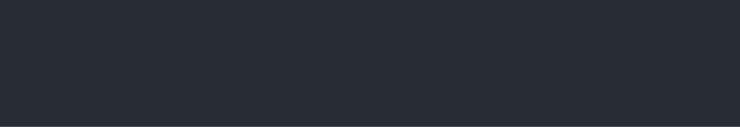
t = 0.00 s
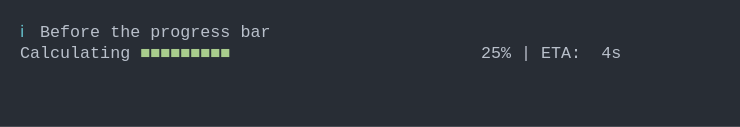
t = 1.33 s
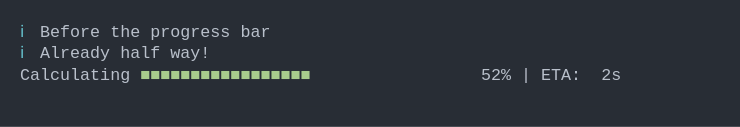
t = 2.66 s
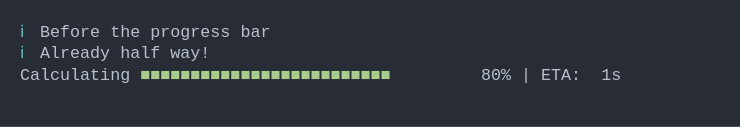
t = 3.99 s
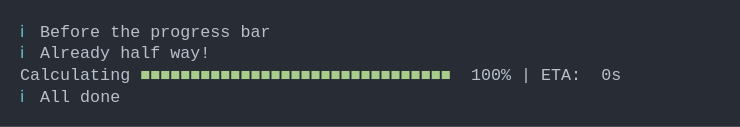
t = 5.32 s
t = 6.65 s: frame unchanged from t = 5.32 s, image omitted

The animated SVG that drew these frames (rendered in a browser with its animation timeline set to each time). Animation: 1 CSS @keyframes rule; one cycle of 7.98 s, repeats indefinitely.

<svg xmlns="http://www.w3.org/2000/svg" xmlns:xlink="http://www.w3.org/1999/xlink" width="740" height="126.83999999999999"><rect width="740" height="126.83999999999999" rx="0" ry="0" class="a"></rect><svg height="86.83999999999999" viewBox="0 0 70 8.684" width="700" x="20" xmlns="http://www.w3.org/2000/svg" xmlns:xlink="http://www.w3.org/1999/xlink" y="20"><style>.a{fill:rgb(40,45,53)}.b{font-family:'Fira Code',Monaco,Consolas,Menlo,'Bitstream Vera Sans Mono','Powerline Symbols',monospace}.c{fill:rgb(102,194,205);white-space:pre}.d{fill:rgb(185,192,203);white-space:pre}.e{fill:rgb(168,204,140);white-space:pre}.f{fill:transparent}.h{animation-duration:7.97997283935547s;animation-iteration-count:infinite;animation-name:g;animation-timing-function:steps(1,end)}@keyframes g{0%{transform:translateX(-0px)}0.1%{transform:translateX(-70px)}1.6%{transform:translateX(-140px)}2.1%{transform:translateX(-210px)}2.2%{transform:translateX(-280px)}3.5%{transform:translateX(-350px)}5.2%{transform:translateX(-420px)}6.4%{transform:translateX(-490px)}7.6%{transform:translateX(-560px)}8.8%{transform:translateX(-630px)}10%{transform:translateX(-700px)}11.2%{transform:translateX(-770px)}12.4%{transform:translateX(-840px)}13.6%{transform:translateX(-910px)}14.8%{transform:translateX(-980px)}16.6%{transform:translateX(-1050px)}17.7%{transform:translateX(-1120px)}18.9%{transform:translateX(-1190px)}20.1%{transform:translateX(-1260px)}21.3%{transform:translateX(-1330px)}22.5%{transform:translateX(-1400px)}23.7%{transform:translateX(-1470px)}25.5%{transform:translateX(-1540px)}26.6%{transform:translateX(-1610px)}27.8%{transform:translateX(-1680px)}29%{transform:translateX(-1750px)}30.2%{transform:translateX(-1820px)}31.5%{transform:translateX(-1890px)}31.5%{transform:translateX(-1960px)}31.5%{transform:translateX(-2030px)}32.6%{transform:translateX(-2100px)}33.8%{transform:translateX(-2170px)}35.5%{transform:translateX(-2240px)}36.7%{transform:translateX(-2310px)}38%{transform:translateX(-2380px)}39.1%{transform:translateX(-2450px)}40.3%{transform:translateX(-2520px)}41.5%{transform:translateX(-2590px)}43.2%{transform:translateX(-2660px)}44.4%{transform:translateX(-2730px)}45.6%{transform:translateX(-2800px)}46.9%{transform:translateX(-2870px)}48.1%{transform:translateX(-2940px)}49.3%{transform:translateX(-3010px)}50.5%{transform:translateX(-3080px)}51.7%{transform:translateX(-3150px)}53.4%{transform:translateX(-3220px)}54.5%{transform:translateX(-3290px)}55.7%{transform:translateX(-3360px)}57%{transform:translateX(-3430px)}58.2%{transform:translateX(-3500px)}59.9%{transform:translateX(-3570px)}61.1%{transform:translateX(-3640px)}61.1%{transform:translateX(-3710px)}61.1%{transform:translateX(-3780px)}100%{transform:translateX(-3850px)}}</style><g font-family="&#x27;Fira Code&#x27;,Monaco,Consolas,Menlo,&#x27;Bitstream Vera Sans Mono&#x27;,&#x27;Powerline Symbols&#x27;,monospace" font-size="1.67" class="b"><defs><symbol id="1"><text x="0" y="1.67" class="c">ℹ</text><text x="2.004" y="1.67" class="d">Before</text><text x="9.017999999999999" y="1.67" class="d">the</text><text x="13.026" y="1.67" class="d">progress</text><text x="22.043999999999997" y="1.67" class="d">bar</text></symbol><symbol id="2"><text x="0" y="1.67" class="d">Calculating</text><text x="12.024" y="1.67" class="e">■■■■■■■■■■■■■■■■</text><text x="46.09199999999999" y="1.67" class="d">50%</text><text x="50.1" y="1.67" class="d">|</text><text x="52.104" y="1.67" class="d">ETA:</text><text x="58.116" y="1.67" class="d">2s</text></symbol><symbol id="3"><text x="0" y="1.67" class="c">ℹ</text><text x="2.004" y="1.67" class="d">Already</text><text x="10.02" y="1.67" class="d">half</text><text x="15.029999999999998" y="1.67" class="d">way!</text></symbol><symbol id="4"><text x="0" y="1.67" class="d">Calculating</text><text x="12.024" y="1.67" class="e">■■■■■■■■■■■■■■■■■■■■■■■■■■■■■■■</text><text x="45.089999999999996" y="1.67" class="d">100%</text><text x="50.1" y="1.67" class="d">|</text><text x="52.104" y="1.67" class="d">ETA:</text><text x="58.116" y="1.67" class="d">0s</text></symbol><symbol id="5"><text x="0" y="1.67" class="c">ℹ</text><text x="2.004" y="1.67" class="d">All</text><text x="6.012" y="1.67" class="d">done</text></symbol><symbol id="a"><rect height="5" width="70" x="0" y="0" class="f"></rect></symbol></defs><rect height="8.684" width="70" class="a"></rect><g class="h"><svg x="0" y="0" width="3920"><svg x="0"><use xlink:href="#a"></use></svg><svg x="70"><use xlink:href="#a"></use></svg><svg x="140"><use xlink:href="#a"></use><use xlink:href="#1" y="0"></use></svg><svg x="210"><use xlink:href="#a"></use><use xlink:href="#1" y="0"></use></svg><svg x="280"><use xlink:href="#a"></use><use xlink:href="#1" y="0"></use><text x="0" y="3.8409999999999997" class="d">Calculating</text><text x="12.024" y="3.8409999999999997" class="e">■</text><text x="47.093999999999994" y="3.8409999999999997" class="d">1%</text><text x="50.1" y="3.8409999999999997" class="d">|</text><text x="52.104" y="3.8409999999999997" class="d">ETA:</text><text x="58.116" y="3.8409999999999997" class="d">4s</text></svg><svg x="350"><use xlink:href="#a"></use><use xlink:href="#1" y="0"></use><text x="0" y="3.8409999999999997" class="d">Calculating</text><text x="12.024" y="3.8409999999999997" class="e">■■</text><text x="47.093999999999994" y="3.8409999999999997" class="d">3%</text><text x="50.1" y="3.8409999999999997" class="d">|</text><text x="52.104" y="3.8409999999999997" class="d">ETA:</text><text x="58.116" y="3.8409999999999997" class="d">4s</text></svg><svg x="420"><use xlink:href="#a"></use><use xlink:href="#1" y="0"></use><text x="0" y="3.8409999999999997" class="d">Calculating</text><text x="12.024" y="3.8409999999999997" class="e">■■■</text><text x="47.093999999999994" y="3.8409999999999997" class="d">6%</text><text x="50.1" y="3.8409999999999997" class="d">|</text><text x="52.104" y="3.8409999999999997" class="d">ETA:</text><text x="58.116" y="3.8409999999999997" class="d">4s</text></svg><svg x="490"><use xlink:href="#a"></use><use xlink:href="#1" y="0"></use><text x="0" y="3.8409999999999997" class="d">Calculating</text><text x="12.024" y="3.8409999999999997" class="e">■■■</text><text x="47.093999999999994" y="3.8409999999999997" class="d">8%</text><text x="50.1" y="3.8409999999999997" class="d">|</text><text x="52.104" y="3.8409999999999997" class="d">ETA:</text><text x="58.116" y="3.8409999999999997" class="d">4s</text></svg><svg x="560"><use xlink:href="#a"></use><use xlink:href="#1" y="0"></use><text x="0" y="3.8409999999999997" class="d">Calculating</text><text x="12.024" y="3.8409999999999997" class="e">■■■■</text><text x="46.09199999999999" y="3.8409999999999997" class="d">10%</text><text x="50.1" y="3.8409999999999997" class="d">|</text><text x="52.104" y="3.8409999999999997" class="d">ETA:</text><text x="58.116" y="3.8409999999999997" class="d">4s</text></svg><svg x="630"><use xlink:href="#a"></use><use xlink:href="#1" y="0"></use><text x="0" y="3.8409999999999997" class="d">Calculating</text><text x="12.024" y="3.8409999999999997" class="e">■■■■■</text><text x="46.09199999999999" y="3.8409999999999997" class="d">12%</text><text x="50.1" y="3.8409999999999997" class="d">|</text><text x="52.104" y="3.8409999999999997" class="d">ETA:</text><text x="58.116" y="3.8409999999999997" class="d">4s</text></svg><svg x="700"><use xlink:href="#a"></use><use xlink:href="#1" y="0"></use><text x="0" y="3.8409999999999997" class="d">Calculating</text><text x="12.024" y="3.8409999999999997" class="e">■■■■■</text><text x="46.09199999999999" y="3.8409999999999997" class="d">14%</text><text x="50.1" y="3.8409999999999997" class="d">|</text><text x="52.104" y="3.8409999999999997" class="d">ETA:</text><text x="58.116" y="3.8409999999999997" class="d">4s</text></svg><svg x="770"><use xlink:href="#a"></use><use xlink:href="#1" y="0"></use><text x="0" y="3.8409999999999997" class="d">Calculating</text><text x="12.024" y="3.8409999999999997" class="e">■■■■■■</text><text x="46.09199999999999" y="3.8409999999999997" class="d">16%</text><text x="50.1" y="3.8409999999999997" class="d">|</text><text x="52.104" y="3.8409999999999997" class="d">ETA:</text><text x="58.116" y="3.8409999999999997" class="d">4s</text></svg><svg x="840"><use xlink:href="#a"></use><use xlink:href="#1" y="0"></use><text x="0" y="3.8409999999999997" class="d">Calculating</text><text x="12.024" y="3.8409999999999997" class="e">■■■■■■</text><text x="46.09199999999999" y="3.8409999999999997" class="d">18%</text><text x="50.1" y="3.8409999999999997" class="d">|</text><text x="52.104" y="3.8409999999999997" class="d">ETA:</text><text x="58.116" y="3.8409999999999997" class="d">4s</text></svg><svg x="910"><use xlink:href="#a"></use><use xlink:href="#1" y="0"></use><text x="0" y="3.8409999999999997" class="d">Calculating</text><text x="12.024" y="3.8409999999999997" class="e">■■■■■■■</text><text x="46.09199999999999" y="3.8409999999999997" class="d">20%</text><text x="50.1" y="3.8409999999999997" class="d">|</text><text x="52.104" y="3.8409999999999997" class="d">ETA:</text><text x="58.116" y="3.8409999999999997" class="d">4s</text></svg><svg x="980"><use xlink:href="#a"></use><use xlink:href="#1" y="0"></use><text x="0" y="3.8409999999999997" class="d">Calculating</text><text x="12.024" y="3.8409999999999997" class="e">■■■■■■■■</text><text x="46.09199999999999" y="3.8409999999999997" class="d">22%</text><text x="50.1" y="3.8409999999999997" class="d">|</text><text x="52.104" y="3.8409999999999997" class="d">ETA:</text><text x="58.116" y="3.8409999999999997" class="d">4s</text></svg><svg x="1050"><use xlink:href="#a"></use><use xlink:href="#1" y="0"></use><text x="0" y="3.8409999999999997" class="d">Calculating</text><text x="12.024" y="3.8409999999999997" class="e">■■■■■■■■■</text><text x="46.09199999999999" y="3.8409999999999997" class="d">25%</text><text x="50.1" y="3.8409999999999997" class="d">|</text><text x="52.104" y="3.8409999999999997" class="d">ETA:</text><text x="58.116" y="3.8409999999999997" class="d">4s</text></svg><svg x="1120"><use xlink:href="#a"></use><use xlink:href="#1" y="0"></use><text x="0" y="3.8409999999999997" class="d">Calculating</text><text x="12.024" y="3.8409999999999997" class="e">■■■■■■■■■</text><text x="46.09199999999999" y="3.8409999999999997" class="d">27%</text><text x="50.1" y="3.8409999999999997" class="d">|</text><text x="52.104" y="3.8409999999999997" class="d">ETA:</text><text x="58.116" y="3.8409999999999997" class="d">3s</text></svg><svg x="1190"><use xlink:href="#a"></use><use xlink:href="#1" y="0"></use><text x="0" y="3.8409999999999997" class="d">Calculating</text><text x="12.024" y="3.8409999999999997" class="e">■■■■■■■■■■</text><text x="46.09199999999999" y="3.8409999999999997" class="d">29%</text><text x="50.1" y="3.8409999999999997" class="d">|</text><text x="52.104" y="3.8409999999999997" class="d">ETA:</text><text x="58.116" y="3.8409999999999997" class="d">3s</text></svg><svg x="1260"><use xlink:href="#a"></use><use xlink:href="#1" y="0"></use><text x="0" y="3.8409999999999997" class="d">Calculating</text><text x="12.024" y="3.8409999999999997" class="e">■■■■■■■■■■</text><text x="46.09199999999999" y="3.8409999999999997" class="d">31%</text><text x="50.1" y="3.8409999999999997" class="d">|</text><text x="52.104" y="3.8409999999999997" class="d">ETA:</text><text x="58.116" y="3.8409999999999997" class="d">3s</text></svg><svg x="1330"><use xlink:href="#a"></use><use xlink:href="#1" y="0"></use><text x="0" y="3.8409999999999997" class="d">Calculating</text><text x="12.024" y="3.8409999999999997" class="e">■■■■■■■■■■■</text><text x="46.09199999999999" y="3.8409999999999997" class="d">33%</text><text x="50.1" y="3.8409999999999997" class="d">|</text><text x="52.104" y="3.8409999999999997" class="d">ETA:</text><text x="58.116" y="3.8409999999999997" class="d">3s</text></svg><svg x="1400"><use xlink:href="#a"></use><use xlink:href="#1" y="0"></use><text x="0" y="3.8409999999999997" class="d">Calculating</text><text x="12.024" y="3.8409999999999997" class="e">■■■■■■■■■■■</text><text x="46.09199999999999" y="3.8409999999999997" class="d">35%</text><text x="50.1" y="3.8409999999999997" class="d">|</text><text x="52.104" y="3.8409999999999997" class="d">ETA:</text><text x="58.116" y="3.8409999999999997" class="d">3s</text></svg><svg x="1470"><use xlink:href="#a"></use><use xlink:href="#1" y="0"></use><text x="0" y="3.8409999999999997" class="d">Calculating</text><text x="12.024" y="3.8409999999999997" class="e">■■■■■■■■■■■■</text><text x="46.09199999999999" y="3.8409999999999997" class="d">37%</text><text x="50.1" y="3.8409999999999997" class="d">|</text><text x="52.104" y="3.8409999999999997" class="d">ETA:</text><text x="58.116" y="3.8409999999999997" class="d">3s</text></svg><svg x="1540"><use xlink:href="#a"></use><use xlink:href="#1" y="0"></use><text x="0" y="3.8409999999999997" class="d">Calculating</text><text x="12.024" y="3.8409999999999997" class="e">■■■■■■■■■■■■■</text><text x="46.09199999999999" y="3.8409999999999997" class="d">40%</text><text x="50.1" y="3.8409999999999997" class="d">|</text><text x="52.104" y="3.8409999999999997" class="d">ETA:</text><text x="58.116" y="3.8409999999999997" class="d">3s</text></svg><svg x="1610"><use xlink:href="#a"></use><use xlink:href="#1" y="0"></use><text x="0" y="3.8409999999999997" class="d">Calculating</text><text x="12.024" y="3.8409999999999997" class="e">■■■■■■■■■■■■■■</text><text x="46.09199999999999" y="3.8409999999999997" class="d">42%</text><text x="50.1" y="3.8409999999999997" class="d">|</text><text x="52.104" y="3.8409999999999997" class="d">ETA:</text><text x="58.116" y="3.8409999999999997" class="d">3s</text></svg><svg x="1680"><use xlink:href="#a"></use><use xlink:href="#1" y="0"></use><text x="0" y="3.8409999999999997" class="d">Calculating</text><text x="12.024" y="3.8409999999999997" class="e">■■■■■■■■■■■■■■</text><text x="46.09199999999999" y="3.8409999999999997" class="d">44%</text><text x="50.1" y="3.8409999999999997" class="d">|</text><text x="52.104" y="3.8409999999999997" class="d">ETA:</text><text x="58.116" y="3.8409999999999997" class="d">3s</text></svg><svg x="1750"><use xlink:href="#a"></use><use xlink:href="#1" y="0"></use><text x="0" y="3.8409999999999997" class="d">Calculating</text><text x="12.024" y="3.8409999999999997" class="e">■■■■■■■■■■■■■■■</text><text x="46.09199999999999" y="3.8409999999999997" class="d">46%</text><text x="50.1" y="3.8409999999999997" class="d">|</text><text x="52.104" y="3.8409999999999997" class="d">ETA:</text><text x="58.116" y="3.8409999999999997" class="d">3s</text></svg><svg x="1820"><use xlink:href="#a"></use><use xlink:href="#1" y="0"></use><text x="0" y="3.8409999999999997" class="d">Calculating</text><text x="12.024" y="3.8409999999999997" class="e">■■■■■■■■■■■■■■■</text><text x="46.09199999999999" y="3.8409999999999997" class="d">48%</text><text x="50.1" y="3.8409999999999997" class="d">|</text><text x="52.104" y="3.8409999999999997" class="d">ETA:</text><text x="58.116" y="3.8409999999999997" class="d">2s</text></svg><svg x="1890"><use xlink:href="#a"></use><use xlink:href="#1" y="0"></use><use xlink:href="#2" y="2.171"></use></svg><svg x="1960"><use xlink:href="#a"></use><use xlink:href="#1" y="0"></use><use xlink:href="#3" y="2.171"></use></svg><svg x="2030"><use xlink:href="#a"></use><use xlink:href="#1" y="0"></use><use xlink:href="#3" y="2.171"></use><use xlink:href="#2" y="4.342"></use></svg><svg x="2100"><use xlink:href="#a"></use><use xlink:href="#1" y="0"></use><use xlink:href="#3" y="2.171"></use><text x="0" y="6.012" class="d">Calculating</text><text x="12.024" y="6.012" class="e">■■■■■■■■■■■■■■■■■</text><text x="46.09199999999999" y="6.012" class="d">52%</text><text x="50.1" y="6.012" class="d">|</text><text x="52.104" y="6.012" class="d">ETA:</text><text x="58.116" y="6.012" class="d">2s</text></svg><svg x="2170"><use xlink:href="#a"></use><use xlink:href="#1" y="0"></use><use xlink:href="#3" y="2.171"></use><text x="0" y="6.012" class="d">Calculating</text><text x="12.024" y="6.012" class="e">■■■■■■■■■■■■■■■■■</text><text x="46.09199999999999" y="6.012" class="d">54%</text><text x="50.1" y="6.012" class="d">|</text><text x="52.104" y="6.012" class="d">ETA:</text><text x="58.116" y="6.012" class="d">2s</text></svg><svg x="2240"><use xlink:href="#a"></use><use xlink:href="#1" y="0"></use><use xlink:href="#3" y="2.171"></use><text x="0" y="6.012" class="d">Calculating</text><text x="12.024" y="6.012" class="e">■■■■■■■■■■■■■■■■■■</text><text x="46.09199999999999" y="6.012" class="d">57%</text><text x="50.1" y="6.012" class="d">|</text><text x="52.104" y="6.012" class="d">ETA:</text><text x="58.116" y="6.012" class="d">2s</text></svg><svg x="2310"><use xlink:href="#a"></use><use xlink:href="#1" y="0"></use><use xlink:href="#3" y="2.171"></use><text x="0" y="6.012" class="d">Calculating</text><text x="12.024" y="6.012" class="e">■■■■■■■■■■■■■■■■■■■</text><text x="46.09199999999999" y="6.012" class="d">59%</text><text x="50.1" y="6.012" class="d">|</text><text x="52.104" y="6.012" class="d">ETA:</text><text x="58.116" y="6.012" class="d">2s</text></svg><svg x="2380"><use xlink:href="#a"></use><use xlink:href="#1" y="0"></use><use xlink:href="#3" y="2.171"></use><text x="0" y="6.012" class="d">Calculating</text><text x="12.024" y="6.012" class="e">■■■■■■■■■■■■■■■■■■■</text><text x="46.09199999999999" y="6.012" class="d">61%</text><text x="50.1" y="6.012" class="d">|</text><text x="52.104" y="6.012" class="d">ETA:</text><text x="58.116" y="6.012" class="d">2s</text></svg><svg x="2450"><use xlink:href="#a"></use><use xlink:href="#1" y="0"></use><use xlink:href="#3" y="2.171"></use><text x="0" y="6.012" class="d">Calculating</text><text x="12.024" y="6.012" class="e">■■■■■■■■■■■■■■■■■■■■</text><text x="46.09199999999999" y="6.012" class="d">63%</text><text x="50.1" y="6.012" class="d">|</text><text x="52.104" y="6.012" class="d">ETA:</text><text x="58.116" y="6.012" class="d">2s</text></svg><svg x="2520"><use xlink:href="#a"></use><use xlink:href="#1" y="0"></use><use xlink:href="#3" y="2.171"></use><text x="0" y="6.012" class="d">Calculating</text><text x="12.024" y="6.012" class="e">■■■■■■■■■■■■■■■■■■■■■</text><text x="46.09199999999999" y="6.012" class="d">65%</text><text x="50.1" y="6.012" class="d">|</text><text x="52.104" y="6.012" class="d">ETA:</text><text x="58.116" y="6.012" class="d">2s</text></svg><svg x="2590"><use xlink:href="#a"></use><use xlink:href="#1" y="0"></use><use xlink:href="#3" y="2.171"></use><text x="0" y="6.012" class="d">Calculating</text><text x="12.024" y="6.012" class="e">■■■■■■■■■■■■■■■■■■■■■</text><text x="46.09199999999999" y="6.012" class="d">67%</text><text x="50.1" y="6.012" class="d">|</text><text x="52.104" y="6.012" class="d">ETA:</text><text x="58.116" y="6.012" class="d">2s</text></svg><svg x="2660"><use xlink:href="#a"></use><use xlink:href="#1" y="0"></use><use xlink:href="#3" y="2.171"></use><text x="0" y="6.012" class="d">Calculating</text><text x="12.024" y="6.012" class="e">■■■■■■■■■■■■■■■■■■■■■■</text><text x="46.09199999999999" y="6.012" class="d">70%</text><text x="50.1" y="6.012" class="d">|</text><text x="52.104" y="6.012" class="d">ETA:</text><text x="58.116" y="6.012" class="d">1s</text></svg><svg x="2730"><use xlink:href="#a"></use><use xlink:href="#1" y="0"></use><use xlink:href="#3" y="2.171"></use><text x="0" y="6.012" class="d">Calculating</text><text x="12.024" y="6.012" class="e">■■■■■■■■■■■■■■■■■■■■■■■</text><text x="46.09199999999999" y="6.012" class="d">72%</text><text x="50.1" y="6.012" class="d">|</text><text x="52.104" y="6.012" class="d">ETA:</text><text x="58.116" y="6.012" class="d">1s</text></svg><svg x="2800"><use xlink:href="#a"></use><use xlink:href="#1" y="0"></use><use xlink:href="#3" y="2.171"></use><text x="0" y="6.012" class="d">Calculating</text><text x="12.024" y="6.012" class="e">■■■■■■■■■■■■■■■■■■■■■■■</text><text x="46.09199999999999" y="6.012" class="d">74%</text><text x="50.1" y="6.012" class="d">|</text><text x="52.104" y="6.012" class="d">ETA:</text><text x="58.116" y="6.012" class="d">1s</text></svg><svg x="2870"><use xlink:href="#a"></use><use xlink:href="#1" y="0"></use><use xlink:href="#3" y="2.171"></use><text x="0" y="6.012" class="d">Calculating</text><text x="12.024" y="6.012" class="e">■■■■■■■■■■■■■■■■■■■■■■■■</text><text x="46.09199999999999" y="6.012" class="d">76%</text><text x="50.1" y="6.012" class="d">|</text><text x="52.104" y="6.012" class="d">ETA:</text><text x="58.116" y="6.012" class="d">1s</text></svg><svg x="2940"><use xlink:href="#a"></use><use xlink:href="#1" y="0"></use><use xlink:href="#3" y="2.171"></use><text x="0" y="6.012" class="d">Calculating</text><text x="12.024" y="6.012" class="e">■■■■■■■■■■■■■■■■■■■■■■■■</text><text x="46.09199999999999" y="6.012" class="d">78%</text><text x="50.1" y="6.012" class="d">|</text><text x="52.104" y="6.012" class="d">ETA:</text><text x="58.116" y="6.012" class="d">1s</text></svg><svg x="3010"><use xlink:href="#a"></use><use xlink:href="#1" y="0"></use><use xlink:href="#3" y="2.171"></use><text x="0" y="6.012" class="d">Calculating</text><text x="12.024" y="6.012" class="e">■■■■■■■■■■■■■■■■■■■■■■■■■</text><text x="46.09199999999999" y="6.012" class="d">80%</text><text x="50.1" y="6.012" class="d">|</text><text x="52.104" y="6.012" class="d">ETA:</text><text x="58.116" y="6.012" class="d">1s</text></svg><svg x="3080"><use xlink:href="#a"></use><use xlink:href="#1" y="0"></use><use xlink:href="#3" y="2.171"></use><text x="0" y="6.012" class="d">Calculating</text><text x="12.024" y="6.012" class="e">■■■■■■■■■■■■■■■■■■■■■■■■■■</text><text x="46.09199999999999" y="6.012" class="d">82%</text><text x="50.1" y="6.012" class="d">|</text><text x="52.104" y="6.012" class="d">ETA:</text><text x="58.116" y="6.012" class="d">1s</text></svg><svg x="3150"><use xlink:href="#a"></use><use xlink:href="#1" y="0"></use><use xlink:href="#3" y="2.171"></use><text x="0" y="6.012" class="d">Calculating</text><text x="12.024" y="6.012" class="e">■■■■■■■■■■■■■■■■■■■■■■■■■■</text><text x="46.09199999999999" y="6.012" class="d">84%</text><text x="50.1" y="6.012" class="d">|</text><text x="52.104" y="6.012" class="d">ETA:</text><text x="58.116" y="6.012" class="d">1s</text></svg><svg x="3220"><use xlink:href="#a"></use><use xlink:href="#1" y="0"></use><use xlink:href="#3" y="2.171"></use><text x="0" y="6.012" class="d">Calculating</text><text x="12.024" y="6.012" class="e">■■■■■■■■■■■■■■■■■■■■■■■■■■■</text><text x="46.09199999999999" y="6.012" class="d">87%</text><text x="50.1" y="6.012" class="d">|</text><text x="52.104" y="6.012" class="d">ETA:</text><text x="58.116" y="6.012" class="d">1s</text></svg><svg x="3290"><use xlink:href="#a"></use><use xlink:href="#1" y="0"></use><use xlink:href="#3" y="2.171"></use><text x="0" y="6.012" class="d">Calculating</text><text x="12.024" y="6.012" class="e">■■■■■■■■■■■■■■■■■■■■■■■■■■■■</text><text x="46.09199999999999" y="6.012" class="d">89%</text><text x="50.1" y="6.012" class="d">|</text><text x="52.104" y="6.012" class="d">ETA:</text><text x="58.116" y="6.012" class="d">1s</text></svg><svg x="3360"><use xlink:href="#a"></use><use xlink:href="#1" y="0"></use><use xlink:href="#3" y="2.171"></use><text x="0" y="6.012" class="d">Calculating</text><text x="12.024" y="6.012" class="e">■■■■■■■■■■■■■■■■■■■■■■■■■■■■</text><text x="46.09199999999999" y="6.012" class="d">91%</text><text x="50.1" y="6.012" class="d">|</text><text x="52.104" y="6.012" class="d">ETA:</text><text x="58.116" y="6.012" class="d">0s</text></svg><svg x="3430"><use xlink:href="#a"></use><use xlink:href="#1" y="0"></use><use xlink:href="#3" y="2.171"></use><text x="0" y="6.012" class="d">Calculating</text><text x="12.024" y="6.012" class="e">■■■■■■■■■■■■■■■■■■■■■■■■■■■■■</text><text x="46.09199999999999" y="6.012" class="d">93%</text><text x="50.1" y="6.012" class="d">|</text><text x="52.104" y="6.012" class="d">ETA:</text><text x="58.116" y="6.012" class="d">0s</text></svg><svg x="3500"><use xlink:href="#a"></use><use xlink:href="#1" y="0"></use><use xlink:href="#3" y="2.171"></use><text x="0" y="6.012" class="d">Calculating</text><text x="12.024" y="6.012" class="e">■■■■■■■■■■■■■■■■■■■■■■■■■■■■■</text><text x="46.09199999999999" y="6.012" class="d">95%</text><text x="50.1" y="6.012" class="d">|</text><text x="52.104" y="6.012" class="d">ETA:</text><text x="58.116" y="6.012" class="d">0s</text></svg><svg x="3570"><use xlink:href="#a"></use><use xlink:href="#1" y="0"></use><use xlink:href="#3" y="2.171"></use><text x="0" y="6.012" class="d">Calculating</text><text x="12.024" y="6.012" class="e">■■■■■■■■■■■■■■■■■■■■■■■■■■■■■■</text><text x="46.09199999999999" y="6.012" class="d">98%</text><text x="50.1" y="6.012" class="d">|</text><text x="52.104" y="6.012" class="d">ETA:</text><text x="58.116" y="6.012" class="d">0s</text></svg><svg x="3640"><use xlink:href="#a"></use><use xlink:href="#1" y="0"></use><use xlink:href="#3" y="2.171"></use><use xlink:href="#4" y="4.342"></use></svg><svg x="3710"><use xlink:href="#a"></use><use xlink:href="#1" y="0"></use><use xlink:href="#3" y="2.171"></use><use xlink:href="#4" y="4.342"></use><use xlink:href="#5" y="6.513"></use></svg><svg x="3780"><use xlink:href="#a"></use><use xlink:href="#1" y="0"></use><use xlink:href="#3" y="2.171"></use><use xlink:href="#4" y="4.342"></use><use xlink:href="#5" y="6.513"></use></svg><svg x="3850"><use xlink:href="#a"></use><use xlink:href="#1" y="0"></use><use xlink:href="#3" y="2.171"></use><use xlink:href="#4" y="4.342"></use><use xlink:href="#5" y="6.513"></use></svg></svg></g></g></svg></svg>
